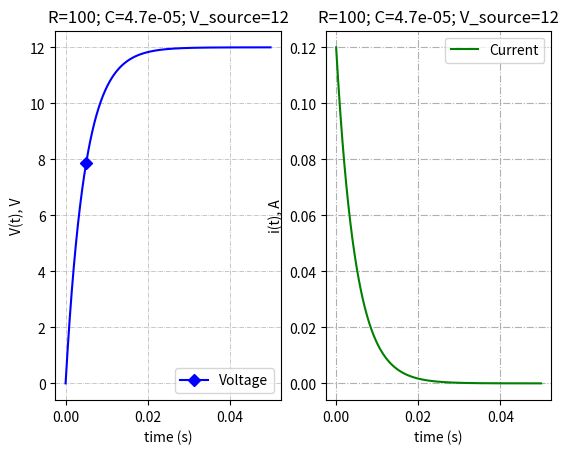

The matplotlib source for this figure:
import math
import matplotlib.pyplot as plt

class SchemeConfig:
    def __init__(self, resistance, capacity, v_source):
        self.__resistance = resistance
        self.__capacity = capacity
        self.__v_source = v_source
        pass

    def calc_voltage(self, time):
        time_const = self.__resistance * self.__capacity # (R * C)
        pow = -(time/time_const) # -t / (R * C)

        return self.__v_source * (1 - math.exp(pow))
    
    def calc_current(self, time):
        time_const = self.__resistance * self.__capacity # (R * C)
        pow = -(time/time_const) # -t / (R * C)

        v_derr = self.__v_source / time_const * math.exp(pow) 

        return self.__capacity * v_derr


def get_voltage_graph(scheme, x_vals):
    y_vals = []

    for x in x_vals:
        voltage = scheme.calc_voltage(x)
        y_vals.append(voltage)

    return y_vals

def get_current_graph(scheme, x_vals):
    y_vals = []

    for x in x_vals:
        voltage = scheme.calc_current(x)
        y_vals.append(voltage)

    return y_vals


def main():
    # plot options
    # 'x' axis
    x_min = 0
    x_max = 1000 
    x_step = 1
    x_scale = 20_000 # 

    markers = [100]

    # function options
    v_source = 12
    resistance = 100
    capacity = 47E-6

    # -------------
    # scheme config
    scheme = SchemeConfig(resistance, capacity, v_source)

    x_vals = range(x_min, x_max, x_step)

    time_vals = [x / x_scale for x in x_vals]
    voltage_vals = get_voltage_graph(scheme, time_vals)
    current_vals = get_current_graph(scheme, time_vals)

    plt.ylabel("V(t), V")
    plt.xlabel("t, s")

    _, (ax_volt, ax_cur) = plt.subplots(1, 2, sharex='col')

    # Plot voltage
    ax_volt.plot(time_vals, voltage_vals, "-bD", markevery=markers, label="Voltage")
    ax_volt.grid(True, linestyle='-.', linewidth=0.5)
    ax_volt.set_xlabel('time (s)')
    ax_volt.set_ylabel('V(t), V')
    ax_volt.title.set_text(f"R={resistance}; C={capacity}; V_source={v_source}")
    ax_volt.legend()

    # Plot current
    ax_cur.plot(time_vals, current_vals, "-g", label="Current")
    ax_cur.grid(True, linestyle='-.')
    ax_cur.set_xlabel('time (s)')
    ax_cur.set_ylabel('i(t), A')
    ax_cur.title.set_text(f"R={resistance}; C={capacity}; V_source={v_source}")
    ax_cur.legend()

    plt.show()

    pass

if __name__ == "__main__":
    main()
    pass